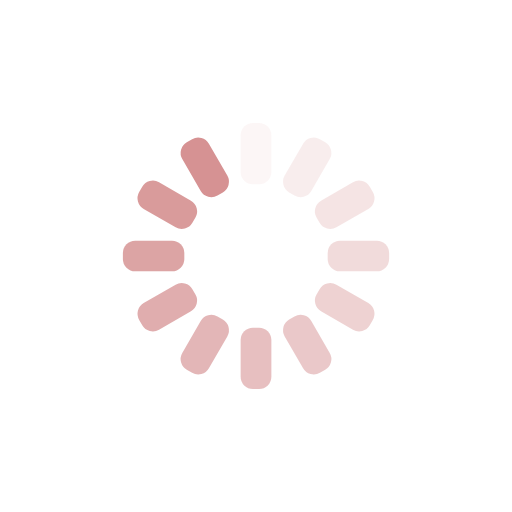
t = 0.00 s
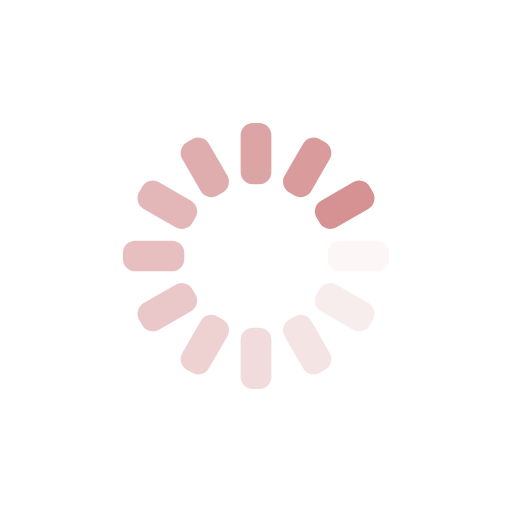
t = 0.25 s
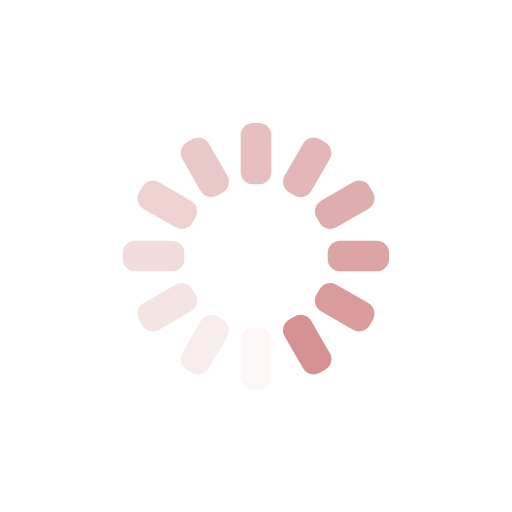
t = 0.50 s
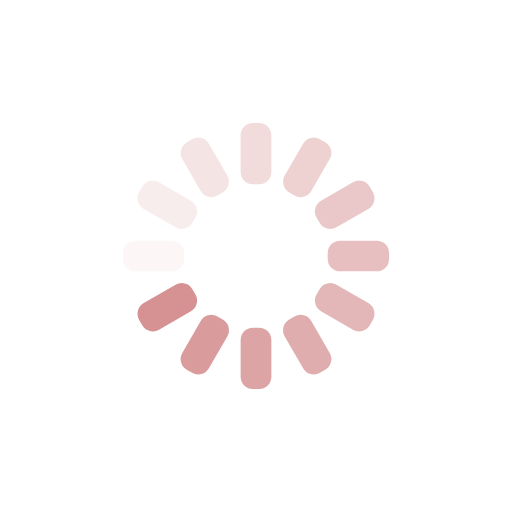
t = 0.75 s

The animated SVG that drew these frames (rendered in a browser with its animation timeline set to each time). Animation: 12 SMIL elements (animate=12); one cycle of 1.00 s, repeats indefinitely.

<?xml version="1.0" encoding="utf-8"?>
<svg xmlns="http://www.w3.org/2000/svg" xmlns:xlink="http://www.w3.org/1999/xlink" style="margin: auto; background: none; display: block; shape-rendering: auto; animation-play-state: running; animation-delay: 0s;" width="200px" height="200px" viewBox="0 0 100 100" preserveAspectRatio="xMidYMid">
<g transform="rotate(0 50 50)" style="animation-play-state: running; animation-delay: 0s;">
  <rect x="47" y="24" rx="2.4" ry="2.4" width="6" height="12" fill="#d69293" style="animation-play-state: running; animation-delay: 0s;">
    <animate attributeName="opacity" values="1;0" keyTimes="0;1" dur="1s" begin="-0.9166666666666666s" repeatCount="indefinite" style="animation-play-state: running; animation-delay: 0s;"></animate>
  </rect>
</g><g transform="rotate(30 50 50)" style="animation-play-state: running; animation-delay: 0s;">
  <rect x="47" y="24" rx="2.4" ry="2.4" width="6" height="12" fill="#d69293" style="animation-play-state: running; animation-delay: 0s;">
    <animate attributeName="opacity" values="1;0" keyTimes="0;1" dur="1s" begin="-0.8333333333333334s" repeatCount="indefinite" style="animation-play-state: running; animation-delay: 0s;"></animate>
  </rect>
</g><g transform="rotate(60 50 50)" style="animation-play-state: running; animation-delay: 0s;">
  <rect x="47" y="24" rx="2.4" ry="2.4" width="6" height="12" fill="#d69293" style="animation-play-state: running; animation-delay: 0s;">
    <animate attributeName="opacity" values="1;0" keyTimes="0;1" dur="1s" begin="-0.75s" repeatCount="indefinite" style="animation-play-state: running; animation-delay: 0s;"></animate>
  </rect>
</g><g transform="rotate(90 50 50)" style="animation-play-state: running; animation-delay: 0s;">
  <rect x="47" y="24" rx="2.4" ry="2.4" width="6" height="12" fill="#d69293" style="animation-play-state: running; animation-delay: 0s;">
    <animate attributeName="opacity" values="1;0" keyTimes="0;1" dur="1s" begin="-0.6666666666666666s" repeatCount="indefinite" style="animation-play-state: running; animation-delay: 0s;"></animate>
  </rect>
</g><g transform="rotate(120 50 50)" style="animation-play-state: running; animation-delay: 0s;">
  <rect x="47" y="24" rx="2.4" ry="2.4" width="6" height="12" fill="#d69293" style="animation-play-state: running; animation-delay: 0s;">
    <animate attributeName="opacity" values="1;0" keyTimes="0;1" dur="1s" begin="-0.5833333333333334s" repeatCount="indefinite" style="animation-play-state: running; animation-delay: 0s;"></animate>
  </rect>
</g><g transform="rotate(150 50 50)" style="animation-play-state: running; animation-delay: 0s;">
  <rect x="47" y="24" rx="2.4" ry="2.4" width="6" height="12" fill="#d69293" style="animation-play-state: running; animation-delay: 0s;">
    <animate attributeName="opacity" values="1;0" keyTimes="0;1" dur="1s" begin="-0.5s" repeatCount="indefinite" style="animation-play-state: running; animation-delay: 0s;"></animate>
  </rect>
</g><g transform="rotate(180 50 50)" style="animation-play-state: running; animation-delay: 0s;">
  <rect x="47" y="24" rx="2.4" ry="2.4" width="6" height="12" fill="#d69293" style="animation-play-state: running; animation-delay: 0s;">
    <animate attributeName="opacity" values="1;0" keyTimes="0;1" dur="1s" begin="-0.4166666666666667s" repeatCount="indefinite" style="animation-play-state: running; animation-delay: 0s;"></animate>
  </rect>
</g><g transform="rotate(210 50 50)" style="animation-play-state: running; animation-delay: 0s;">
  <rect x="47" y="24" rx="2.4" ry="2.4" width="6" height="12" fill="#d69293" style="animation-play-state: running; animation-delay: 0s;">
    <animate attributeName="opacity" values="1;0" keyTimes="0;1" dur="1s" begin="-0.3333333333333333s" repeatCount="indefinite" style="animation-play-state: running; animation-delay: 0s;"></animate>
  </rect>
</g><g transform="rotate(240 50 50)" style="animation-play-state: running; animation-delay: 0s;">
  <rect x="47" y="24" rx="2.4" ry="2.4" width="6" height="12" fill="#d69293" style="animation-play-state: running; animation-delay: 0s;">
    <animate attributeName="opacity" values="1;0" keyTimes="0;1" dur="1s" begin="-0.25s" repeatCount="indefinite" style="animation-play-state: running; animation-delay: 0s;"></animate>
  </rect>
</g><g transform="rotate(270 50 50)" style="animation-play-state: running; animation-delay: 0s;">
  <rect x="47" y="24" rx="2.4" ry="2.4" width="6" height="12" fill="#d69293" style="animation-play-state: running; animation-delay: 0s;">
    <animate attributeName="opacity" values="1;0" keyTimes="0;1" dur="1s" begin="-0.16666666666666666s" repeatCount="indefinite" style="animation-play-state: running; animation-delay: 0s;"></animate>
  </rect>
</g><g transform="rotate(300 50 50)" style="animation-play-state: running; animation-delay: 0s;">
  <rect x="47" y="24" rx="2.4" ry="2.4" width="6" height="12" fill="#d69293" style="animation-play-state: running; animation-delay: 0s;">
    <animate attributeName="opacity" values="1;0" keyTimes="0;1" dur="1s" begin="-0.08333333333333333s" repeatCount="indefinite" style="animation-play-state: running; animation-delay: 0s;"></animate>
  </rect>
</g><g transform="rotate(330 50 50)" style="animation-play-state: running; animation-delay: 0s;">
  <rect x="47" y="24" rx="2.4" ry="2.4" width="6" height="12" fill="#d69293" style="animation-play-state: running; animation-delay: 0s;">
    <animate attributeName="opacity" values="1;0" keyTimes="0;1" dur="1s" begin="0s" repeatCount="indefinite" style="animation-play-state: running; animation-delay: 0s;"></animate>
  </rect>
</g>
<!-- [ldio] generated by https://loading.io/ --></svg>
